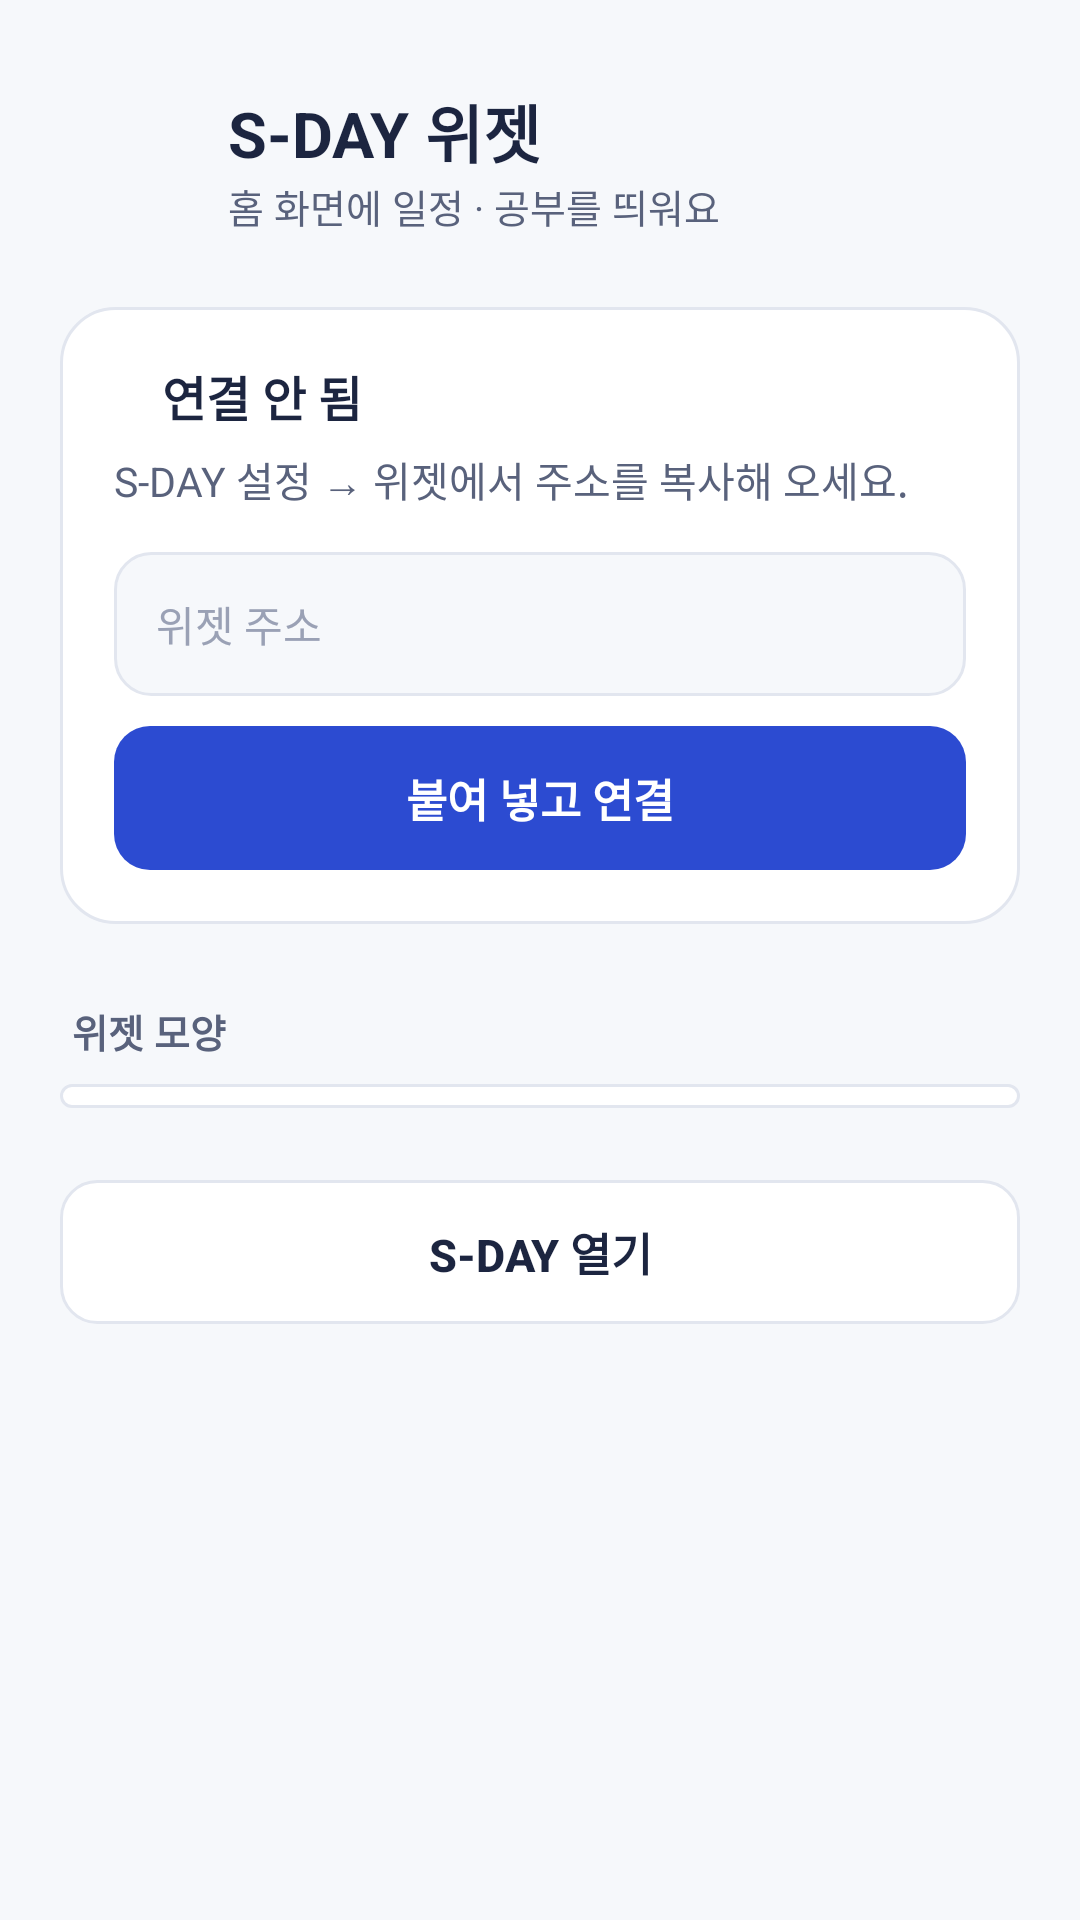

Write the Android layout XML for this screen, with the resource values it uses.
<!-- AndroidManifest.xml: application theme AppTheme -->
<!-- res/layout/activity_main.xml -->
<?xml version="1.0" encoding="utf-8"?>
<ScrollView xmlns:android="http://schemas.android.com/apk/res/android"
    android:layout_width="match_parent"
    android:layout_height="match_parent"
    android:background="@color/paper"
    android:fitsSystemWindows="true">

    <LinearLayout
        android:layout_width="match_parent"
        android:layout_height="wrap_content"
        android:orientation="vertical"
        android:paddingStart="20dp"
        android:paddingTop="28dp"
        android:paddingEnd="20dp"
        android:paddingBottom="28dp">

        
        <LinearLayout
            android:layout_width="match_parent"
            android:layout_height="wrap_content"
            android:gravity="center_vertical"
            android:orientation="horizontal">
            <ImageView
                android:layout_width="44dp"
                android:layout_height="44dp"
                android:importantForAccessibility="no"
                android:src="@mipmap/ic_launcher" />
            <LinearLayout
                android:layout_width="0dp"
                android:layout_height="wrap_content"
                android:layout_marginStart="12dp"
                android:layout_weight="1"
                android:orientation="vertical">
                <TextView
                    android:layout_width="wrap_content"
                    android:layout_height="wrap_content"
                    android:text="S-DAY 위젯"
                    android:textColor="@color/ink"
                    android:textSize="21sp"
                    android:textStyle="bold" />
                <TextView
                    android:layout_width="wrap_content"
                    android:layout_height="wrap_content"
                    android:text="홈 화면에 일정 · 공부를 띄워요"
                    android:textColor="@color/pencil"
                    android:textSize="13sp" />
            </LinearLayout>
        </LinearLayout>

        
        <LinearLayout
            android:layout_width="match_parent"
            android:layout_height="wrap_content"
            android:layout_marginTop="24dp"
            android:background="@drawable/card_bg"
            android:orientation="vertical"
            android:padding="18dp">
            <LinearLayout
                android:layout_width="match_parent"
                android:layout_height="wrap_content"
                android:gravity="center_vertical"
                android:orientation="horizontal">
                <ImageView
                    android:id="@+id/conn_dot"
                    android:layout_width="8dp"
                    android:layout_height="8dp"
                    android:importantForAccessibility="no"
                    android:src="@drawable/status_dot" />
                <TextView
                    android:id="@+id/conn_title"
                    android:layout_width="0dp"
                    android:layout_height="wrap_content"
                    android:layout_marginStart="8dp"
                    android:layout_weight="1"
                    android:text="연결 안 됨"
                    android:textColor="@color/ink"
                    android:textSize="16sp"
                    android:textStyle="bold" />
                <TextView
                    android:id="@+id/change"
                    android:layout_width="wrap_content"
                    android:layout_height="wrap_content"
                    android:background="?android:attr/selectableItemBackgroundBorderless"
                    android:padding="4dp"
                    android:text="주소 바꾸기"
                    android:textColor="@color/pen"
                    android:textSize="13sp"
                    android:textStyle="bold"
                    android:visibility="gone" />
            </LinearLayout>
            <TextView
                android:id="@+id/status"
                android:layout_width="match_parent"
                android:layout_height="wrap_content"
                android:layout_marginTop="6dp"
                android:lineSpacingExtra="2dp"
                android:text="S-DAY 설정 → 위젯에서 주소를 복사해 오세요."
                android:textColor="@color/pencil"
                android:textSize="13.5sp" />
            <LinearLayout
                android:id="@+id/url_box"
                android:layout_width="match_parent"
                android:layout_height="wrap_content"
                android:orientation="vertical">
                <EditText
                    android:id="@+id/url"
                    android:layout_width="match_parent"
                    android:layout_height="48dp"
                    android:layout_marginTop="14dp"
                    android:background="@drawable/field_bg"
                    android:hint="위젯 주소"
                    android:importantForAutofill="no"
                    android:inputType="textUri"
                    android:maxLines="1"
                    android:paddingStart="14dp"
                    android:paddingEnd="14dp"
                    android:textColor="@color/ink"
                    android:textColorHint="@color/faint"
                    android:textSize="14sp" />
                <Button
                    android:id="@+id/connect"
                    android:layout_width="match_parent"
                    android:layout_height="48dp"
                    android:layout_marginTop="10dp"
                    android:background="@drawable/btn_primary"
                    android:stateListAnimator="@null"
                    android:text="붙여 넣고 연결"
                    android:textColor="#FFFFFF"
                    android:textSize="15sp"
                    android:textStyle="bold" />
            </LinearLayout>
        </LinearLayout>

        
        <TextView
            android:layout_width="wrap_content"
            android:layout_height="wrap_content"
            android:layout_marginStart="4dp"
            android:layout_marginTop="26dp"
            android:text="위젯 모양"
            android:textColor="@color/pencil"
            android:textSize="13sp"
            android:textStyle="bold" />
        <LinearLayout
            android:id="@+id/opacity_box"
            android:layout_width="match_parent"
            android:layout_height="wrap_content"
            android:layout_marginTop="8dp"
            android:background="@drawable/card_bg"
            android:orientation="vertical"
            android:paddingStart="18dp"
            android:paddingTop="4dp"
            android:paddingEnd="18dp"
            android:paddingBottom="4dp" />

        <Button
            android:id="@+id/open"
            android:layout_width="match_parent"
            android:layout_height="48dp"
            android:layout_marginTop="24dp"
            android:background="@drawable/btn_outline"
            android:stateListAnimator="@null"
            android:text="S-DAY 열기"
            android:textColor="@color/ink"
            android:textSize="15sp"
            android:textStyle="bold" />
        <TextView
            android:id="@+id/open_target"
            android:layout_width="match_parent"
            android:layout_height="wrap_content"
            android:layout_marginTop="10dp"
            android:gravity="center"
            android:textColor="@color/faint"
            android:textSize="12sp" />
    </LinearLayout>
</ScrollView>
<!-- resources referenced by this layout -->
<resources>
  <color name="faint">#9AA1B5</color>
  <color name="ink">#1C2540</color>
  <color name="paper">#F6F8FB</color>
  <color name="pen">#2C4BD1</color>
  <color name="pencil">#59627C</color>
  <!-- drawable btn_outline (drawable) -->
  <?xml version="1.0" encoding="utf-8"?>
  <ripple xmlns:android="http://schemas.android.com/apk/res/android" android:color="@color/rule">
      <item><shape android:shape="rectangle"><solid android:color="@color/sheet" /><stroke android:width="1dp" android:color="@color/rule" /><corners android:radius="12dp" /></shape></item>
  </ripple>
  <!-- drawable btn_primary (drawable) -->
  <?xml version="1.0" encoding="utf-8"?>
  <ripple xmlns:android="http://schemas.android.com/apk/res/android" android:color="#33FFFFFF">
      <item><shape android:shape="rectangle"><solid android:color="@color/pen" /><corners android:radius="12dp" /></shape></item>
  </ripple>
  <!-- drawable card_bg (drawable) -->
  <?xml version="1.0" encoding="utf-8"?>
  <shape xmlns:android="http://schemas.android.com/apk/res/android" android:shape="rectangle">
      <solid android:color="@color/sheet" />
      <stroke android:width="1dp" android:color="@color/rule" />
      <corners android:radius="18dp" />
  </shape>
  <!-- drawable field_bg (drawable) -->
  <?xml version="1.0" encoding="utf-8"?>
  <shape xmlns:android="http://schemas.android.com/apk/res/android" android:shape="rectangle">
      <solid android:color="@color/paper" />
      <stroke android:width="1dp" android:color="@color/rule" />
      <corners android:radius="12dp" />
  </shape>
  <style name="AppTheme" parent="android:Theme.Material.Light.NoActionBar">
          <item name="android:colorAccent">@color/pen</item>
          <item name="android:colorPrimary">@color/pen</item>
          <item name="android:statusBarColor">@color/paper</item>
          <item name="android:windowBackground">@color/paper</item>
          <item name="android:windowLightStatusBar">true</item>
      </style>
  <color name="rule">#E2E6EF</color>
  <color name="sheet">#FFFFFF</color>
</resources>
